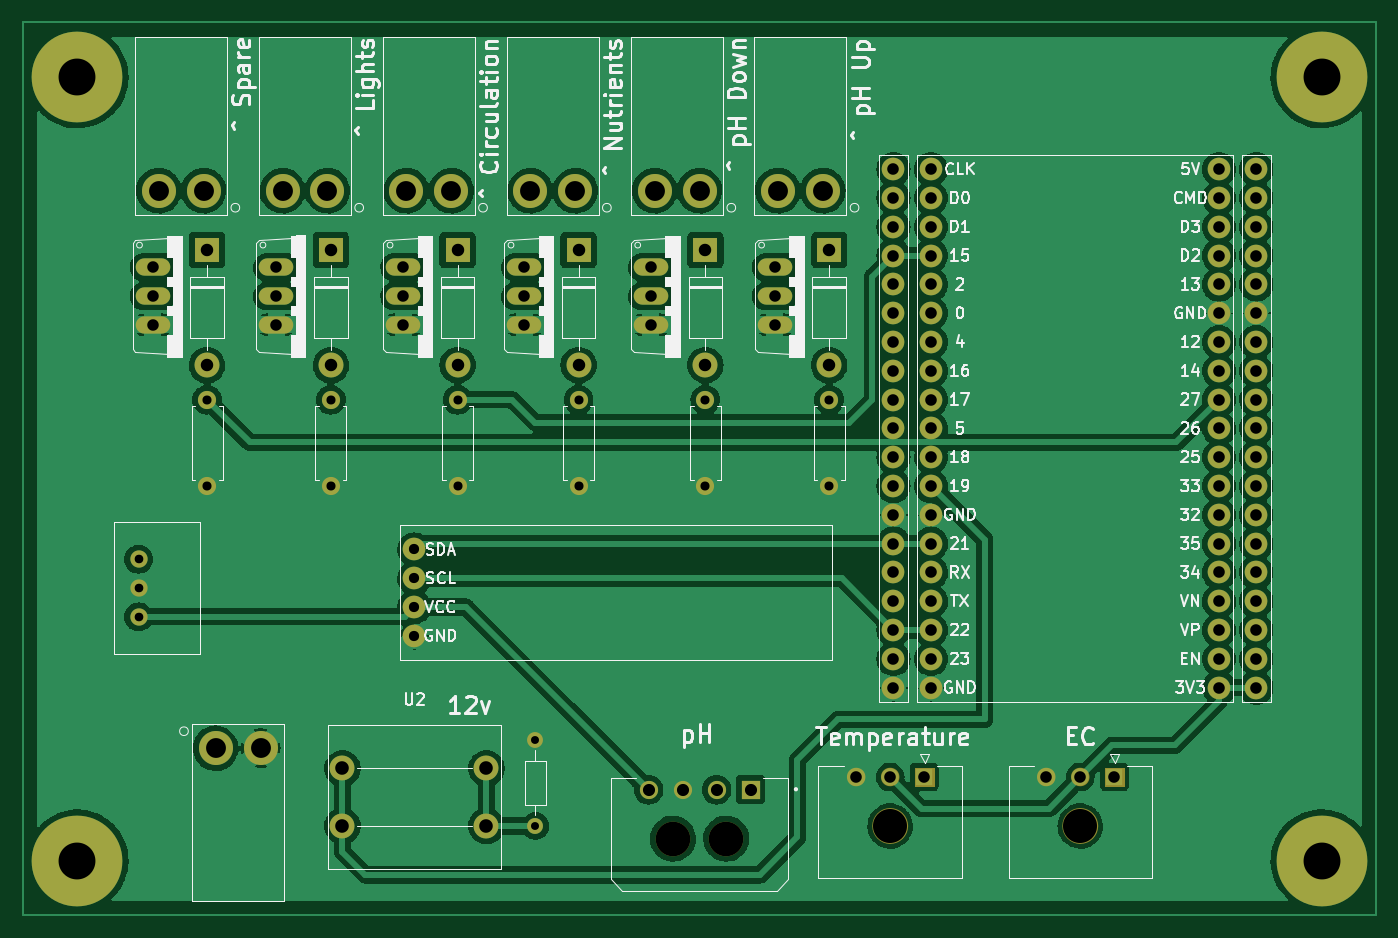
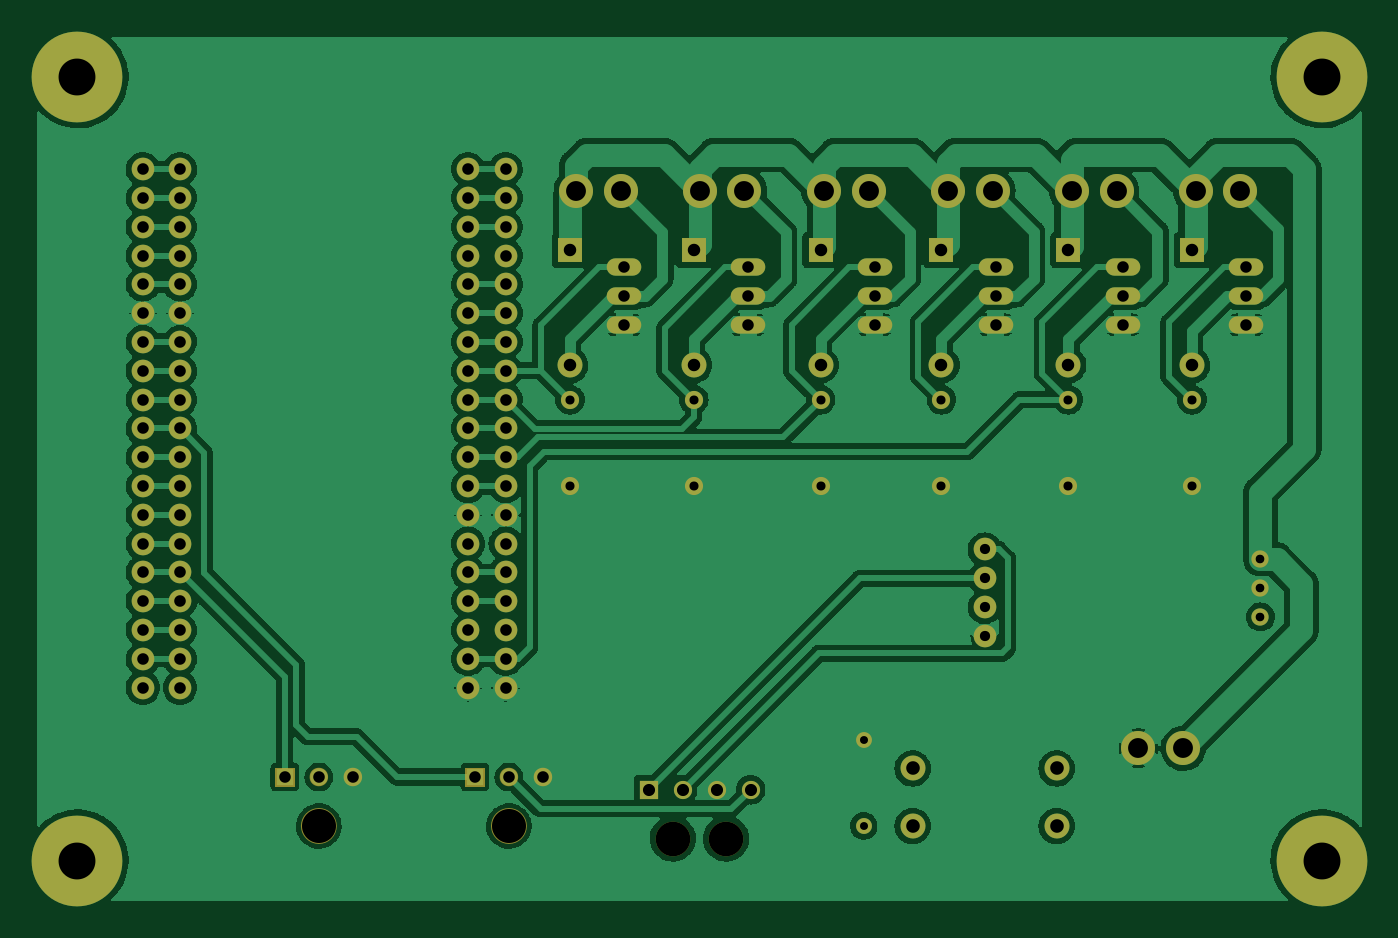
Circuit board: 11 layer files. Board 119.4 x 78.7 mm.
- bottom_copper: Hydro-B_Cu.gbr (261720 bytes)
- bottom_mask: Hydro-B_Mask.gbr (7299 bytes)
- paste: Hydro-B_Paste.gbr (452 bytes)
- bottom_silk: Hydro-B_Silkscreen.gbr (489 bytes)
- outline: Hydro-Edge_Cuts.gbr (455 bytes)
- top_copper: Hydro-F_Cu.gbr (297007 bytes)
- top_mask: Hydro-F_Mask.gbr (7304 bytes)
- paste: Hydro-F_Paste.gbr (452 bytes)
- top_silk: Hydro-F_Silkscreen.gbr (61749 bytes)
- drill: Hydro-NPTH.drl (466 bytes)
- drill: Hydro-PTH.drl (3287 bytes)

=== bottom_copper: Hydro-B_Cu.gbr (261720 bytes, source omitted) ===
=== bottom_mask: Hydro-B_Mask.gbr (7299 bytes, source omitted) ===
=== paste: Hydro-B_Paste.gbr ===
%TF.GenerationSoftware,KiCad,Pcbnew,(6.0.8)*%
%TF.CreationDate,2023-04-09T18:39:34-06:00*%
%TF.ProjectId,Hydro,48796472-6f2e-46b6-9963-61645f706362,rev?*%
%TF.SameCoordinates,Original*%
%TF.FileFunction,Paste,Bot*%
%TF.FilePolarity,Positive*%
%FSLAX46Y46*%
G04 Gerber Fmt 4.6, Leading zero omitted, Abs format (unit mm)*
G04 Created by KiCad (PCBNEW (6.0.8)) date 2023-04-09 18:39:34*
%MOMM*%
%LPD*%
G01*
G04 APERTURE LIST*
G04 APERTURE END LIST*
M02*

=== bottom_silk: Hydro-B_Silkscreen.gbr ===
G04 #@! TF.GenerationSoftware,KiCad,Pcbnew,(6.0.8)*
G04 #@! TF.CreationDate,2023-04-18T21:27:52-06:00*
G04 #@! TF.ProjectId,Hydro,48796472-6f2e-46b6-9963-61645f706362,rev?*
G04 #@! TF.SameCoordinates,Original*
G04 #@! TF.FileFunction,Legend,Bot*
G04 #@! TF.FilePolarity,Positive*
%FSLAX46Y46*%
G04 Gerber Fmt 4.6, Leading zero omitted, Abs format (unit mm)*
G04 Created by KiCad (PCBNEW (6.0.8)) date 2023-04-18 21:27:52*
%MOMM*%
%LPD*%
G01*
G04 APERTURE LIST*
G04 APERTURE END LIST*
M02*

=== outline: Hydro-Edge_Cuts.gbr ===
G04 #@! TF.GenerationSoftware,KiCad,Pcbnew,(6.0.8)*
G04 #@! TF.CreationDate,2023-04-18T21:27:52-06:00*
G04 #@! TF.ProjectId,Hydro,48796472-6f2e-46b6-9963-61645f706362,rev?*
G04 #@! TF.SameCoordinates,Original*
G04 #@! TF.FileFunction,Profile,NP*
%FSLAX46Y46*%
G04 Gerber Fmt 4.6, Leading zero omitted, Abs format (unit mm)*
G04 Created by KiCad (PCBNEW (6.0.8)) date 2023-04-18 21:27:52*
%MOMM*%
%LPD*%
G01*
G04 APERTURE LIST*
G04 APERTURE END LIST*
M02*

=== top_copper: Hydro-F_Cu.gbr (297007 bytes, source omitted) ===
=== top_mask: Hydro-F_Mask.gbr (7304 bytes, source omitted) ===
=== paste: Hydro-F_Paste.gbr ===
%TF.GenerationSoftware,KiCad,Pcbnew,(6.0.8)*%
%TF.CreationDate,2023-04-09T18:39:34-06:00*%
%TF.ProjectId,Hydro,48796472-6f2e-46b6-9963-61645f706362,rev?*%
%TF.SameCoordinates,Original*%
%TF.FileFunction,Paste,Top*%
%TF.FilePolarity,Positive*%
%FSLAX46Y46*%
G04 Gerber Fmt 4.6, Leading zero omitted, Abs format (unit mm)*
G04 Created by KiCad (PCBNEW (6.0.8)) date 2023-04-09 18:39:34*
%MOMM*%
%LPD*%
G01*
G04 APERTURE LIST*
G04 APERTURE END LIST*
M02*

=== top_silk: Hydro-F_Silkscreen.gbr (61749 bytes, source omitted) ===
=== drill: Hydro-NPTH.drl ===
M48
; DRILL file {KiCad (6.0.8)} date Tue Apr 18 21:35:47 2023
; FORMAT={-:-/ absolute / inch / decimal}
; #@! TF.CreationDate,2023-04-18T21:35:47-06:00
; #@! TF.GenerationSoftware,Kicad,Pcbnew,(6.0.8)
; #@! TF.FileFunction,NonPlated,1,2,NPTH
FMAT,2
INCH
; #@! TA.AperFunction,NonPlated,NPTH,ComponentDrill
T1C0.1181
; #@! TA.AperFunction,NonPlated,NPTH,ComponentDrill
T2C0.1201
%
G90
G05
T1
X7.5119Y-4.1401
X8.1719Y-4.1401
T2
X6.7575Y-4.1838
X6.9425Y-4.1838
T0
M30

=== drill: Hydro-PTH.drl ===
M48
; DRILL file {KiCad (6.0.8)} date Tue Apr 18 21:35:47 2023
; FORMAT={-:-/ absolute / inch / decimal}
; #@! TF.CreationDate,2023-04-18T21:35:47-06:00
; #@! TF.GenerationSoftware,Kicad,Pcbnew,(6.0.8)
; #@! TF.FileFunction,Plated,1,2,PTH
FMAT,2
INCH
; #@! TA.AperFunction,Plated,PTH,ComponentDrill
T1C0.0276
; #@! TA.AperFunction,Plated,PTH,ComponentDrill
T2C0.0300
; #@! TA.AperFunction,Plated,PTH,ComponentDrill
T3C0.0315
; #@! TA.AperFunction,Plated,PTH,ComponentDrill
T4C0.0354
; #@! TA.AperFunction,Plated,PTH,ComponentDrill
T5C0.0400
; #@! TA.AperFunction,Plated,PTH,ComponentDrill
T6C0.0402
; #@! TA.AperFunction,Plated,PTH,ComponentDrill
T7C0.0421
; #@! TA.AperFunction,Plated,PTH,ComponentDrill
T8C0.0433
; #@! TA.AperFunction,Plated,PTH,ComponentDrill
T9C0.0472
; #@! TA.AperFunction,Plated,PTH,ComponentDrill
T10C0.0690
; #@! TA.AperFunction,Plated,PTH,ComponentDrill
T11C0.1280
%
G90
G05
T1
X6.28Y-3.84
X6.28Y-4.14
T2
X4.9023Y-3.2137
X4.9023Y-3.3137
X4.9023Y-3.4137
T3
X5.14Y-2.66
X5.14Y-2.96
X5.57Y-2.66
X5.57Y-2.96
X6.01Y-2.66
X6.01Y-2.96
X6.43Y-2.66
X6.43Y-2.96
X6.87Y-2.66
X6.87Y-2.96
X7.3Y-2.66
X7.3Y-2.96
T4
X5.86Y-3.18
X5.86Y-3.28
X5.86Y-3.38
X5.86Y-3.48
T5
X4.9513Y-2.2001
X4.9513Y-2.3001
X4.9513Y-2.4001
X5.38Y-2.2
X5.38Y-2.3
X5.38Y-2.4
X5.8213Y-2.2001
X5.8213Y-2.3001
X5.8213Y-2.4001
X6.2413Y-2.2001
X6.2413Y-2.3001
X6.2413Y-2.4001
X6.6813Y-2.2001
X6.6813Y-2.3001
X6.6813Y-2.4001
X7.1113Y-2.2001
X7.1113Y-2.3001
X7.1113Y-2.4001
T6
X7.3938Y-3.97
X7.5119Y-3.97
X7.5234Y-1.8596
X7.5234Y-1.9596
X7.5234Y-2.0596
X7.5234Y-2.1596
X7.5234Y-2.2596
X7.5234Y-2.3596
X7.5234Y-2.4596
X7.5234Y-2.5596
X7.5234Y-2.6596
X7.5234Y-2.7596
X7.5234Y-2.8596
X7.5234Y-2.9596
X7.5234Y-3.0596
X7.5234Y-3.1596
X7.5234Y-3.2596
X7.5234Y-3.3596
X7.5234Y-3.4596
X7.5234Y-3.5596
X7.5234Y-3.6596
X7.63Y-3.97
X7.6537Y-1.8596
X7.6537Y-1.9596
X7.6537Y-2.0596
X7.6537Y-2.1596
X7.6537Y-2.2596
X7.6537Y-2.3596
X7.6537Y-2.4596
X7.6537Y-2.5596
X7.6537Y-2.6596
X7.6537Y-2.7596
X7.6537Y-2.8596
X7.6537Y-2.9596
X7.6537Y-3.0596
X7.6537Y-3.1596
X7.6537Y-3.2596
X7.6537Y-3.3596
X7.6537Y-3.4596
X7.6537Y-3.5596
X7.6537Y-3.6596
X8.0538Y-3.97
X8.1719Y-3.97
X8.29Y-3.97
X8.6537Y-1.8596
X8.6537Y-1.9596
X8.6537Y-2.0596
X8.6537Y-2.1596
X8.6537Y-2.2596
X8.6537Y-2.3596
X8.6537Y-2.4596
X8.6537Y-2.5596
X8.6537Y-2.6596
X8.6537Y-2.7596
X8.6537Y-2.8596
X8.6537Y-2.9596
X8.6537Y-3.0596
X8.6537Y-3.1596
X8.6537Y-3.2596
X8.6537Y-3.3596
X8.6537Y-3.4596
X8.6537Y-3.5596
X8.6537Y-3.6596
X8.7833Y-1.8596
X8.7833Y-1.9596
X8.7833Y-2.0596
X8.7833Y-2.1596
X8.7833Y-2.2596
X8.7833Y-2.3596
X8.7833Y-2.4596
X8.7833Y-2.5596
X8.7833Y-2.6596
X8.7833Y-2.7596
X8.7833Y-2.8596
X8.7833Y-2.9596
X8.7833Y-3.0596
X8.7833Y-3.1596
X8.7833Y-3.2596
X8.7833Y-3.3596
X8.7833Y-3.4596
X8.7833Y-3.5596
X8.7833Y-3.6596
T7
X6.6728Y-4.0137
X6.7909Y-4.0137
X6.9091Y-4.0137
X7.0272Y-4.0137
T8
X5.14Y-2.14
X5.14Y-2.54
X5.57Y-2.14
X5.57Y-2.54
X6.01Y-2.14
X6.01Y-2.54
X6.43Y-2.14
X6.43Y-2.54
X6.87Y-2.14
X6.87Y-2.54
X7.3Y-2.14
X7.3Y-2.54
T9
X5.61Y-3.94
X5.61Y-4.14
X6.11Y-3.94
X6.11Y-4.14
T10
X4.972Y-1.9343
X5.1279Y-1.9343
X5.17Y-3.87
X5.3259Y-3.87
X5.402Y-1.9343
X5.5579Y-1.9343
X5.832Y-1.9343
X5.9879Y-1.9343
X6.262Y-1.9343
X6.4179Y-1.9343
X6.6941Y-1.9343
X6.85Y-1.9343
X7.122Y-1.9343
X7.2779Y-1.9343
T11
X4.69Y-1.54
X4.69Y-4.26
X9.01Y-1.54
X9.01Y-4.26
T0
M30
